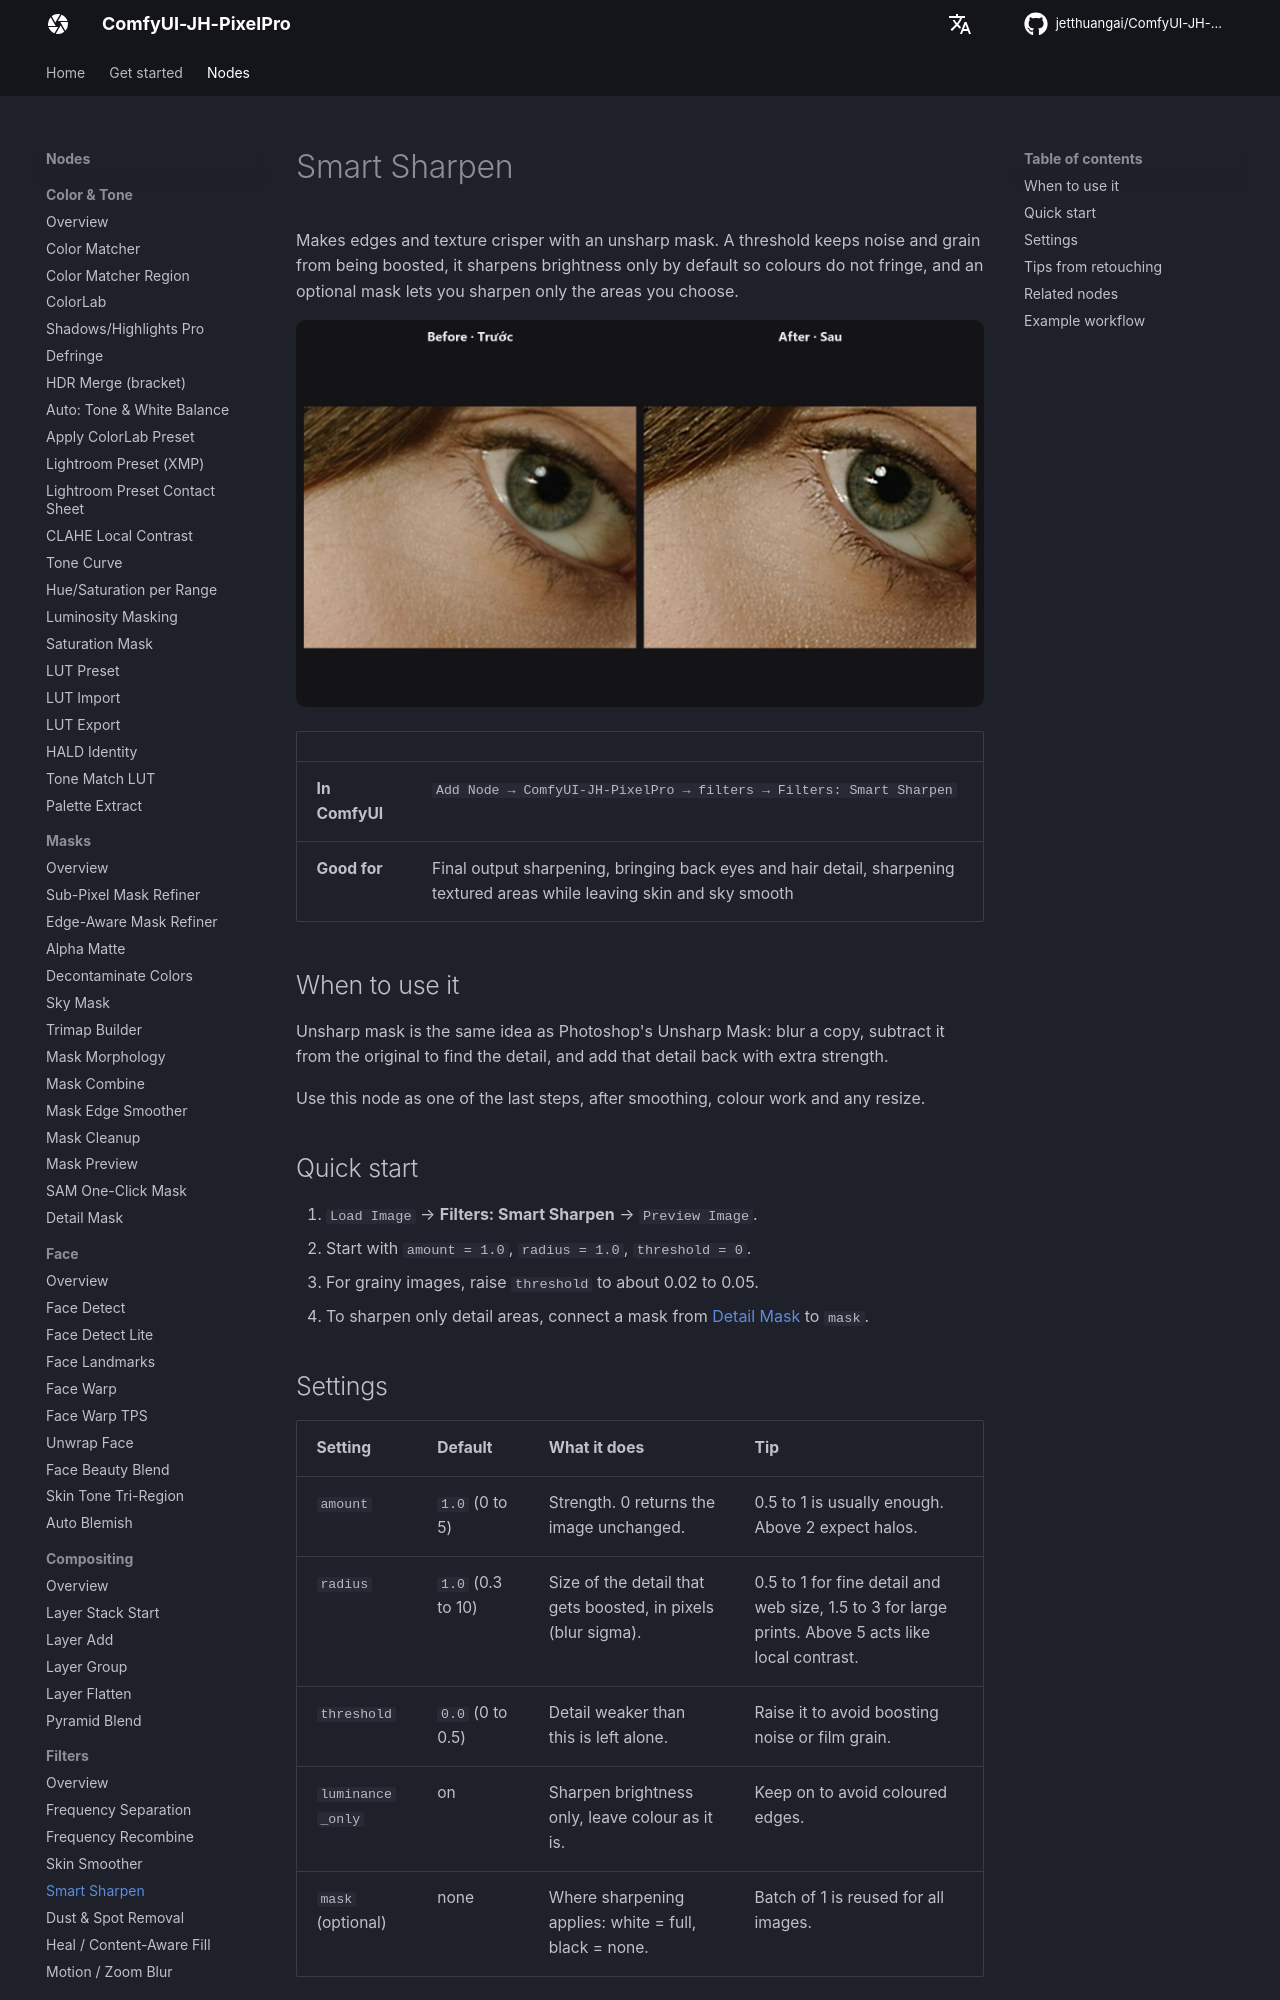

repository: jetthuangai/ComfyUI-JH-PixelPro · page: nodes/smart-sharpen/index.html · generator: mkdocs

---
title: Smart Sharpen
description: Sharpen detail with an unsharp mask that skips noise, protects colour and can be limited by a mask.
---

# Smart Sharpen

Makes edges and texture crisper with an unsharp mask. A threshold keeps noise and grain from being boosted, it sharpens brightness only by default so colours do not fringe, and an optional mask lets you sharpen only the areas you choose.

![Smart Sharpen — before / after](../assets/nodes/smart-sharpen.jpg)

| | |
|---|---|
| **In ComfyUI** | `Add Node → ComfyUI-JH-PixelPro → filters → Filters: Smart Sharpen` |
| **Good for** | Final output sharpening, bringing back eyes and hair detail, sharpening textured areas while leaving skin and sky smooth |

## When to use it

Unsharp mask is the same idea as Photoshop's Unsharp Mask: blur a copy, subtract it from the original to find the detail, and add that detail back with extra strength.

Use this node as one of the last steps, after smoothing, colour work and any resize.

## Quick start

1. `Load Image` → **Filters: Smart Sharpen** → `Preview Image`.
2. Start with `amount = 1.0`, `radius = 1.0`, `threshold = 0`.
3. For grainy images, raise `threshold` to about 0.02 to 0.05.
4. To sharpen only detail areas, connect a mask from [Detail Mask](high-freq-detail-masker.md) to `mask`.

## Settings

| Setting | Default | What it does | Tip |
|---|---|---|---|
| `amount` | `1.0` (0 to 5) | Strength. 0 returns the image unchanged. | 0.5 to 1 is usually enough. Above 2 expect halos. |
| `radius` | `1.0` (0.3 to 10) | Size of the detail that gets boosted, in pixels (blur sigma). | 0.5 to 1 for fine detail and web size, 1.5 to 3 for large prints. Above 5 acts like local contrast. |
| `threshold` | `0.0` (0 to 0.5) | Detail weaker than this is left alone. | Raise it to avoid boosting noise or film grain. |
| `luminance_only` | on | Sharpen brightness only, leave colour as it is. | Keep on to avoid coloured edges. |
| `mask` (optional) | none | Where sharpening applies: white = full, black = none. | Batch of 1 is reused for all images. |

Output: `image`, the sharpened picture (`IMAGE`).
